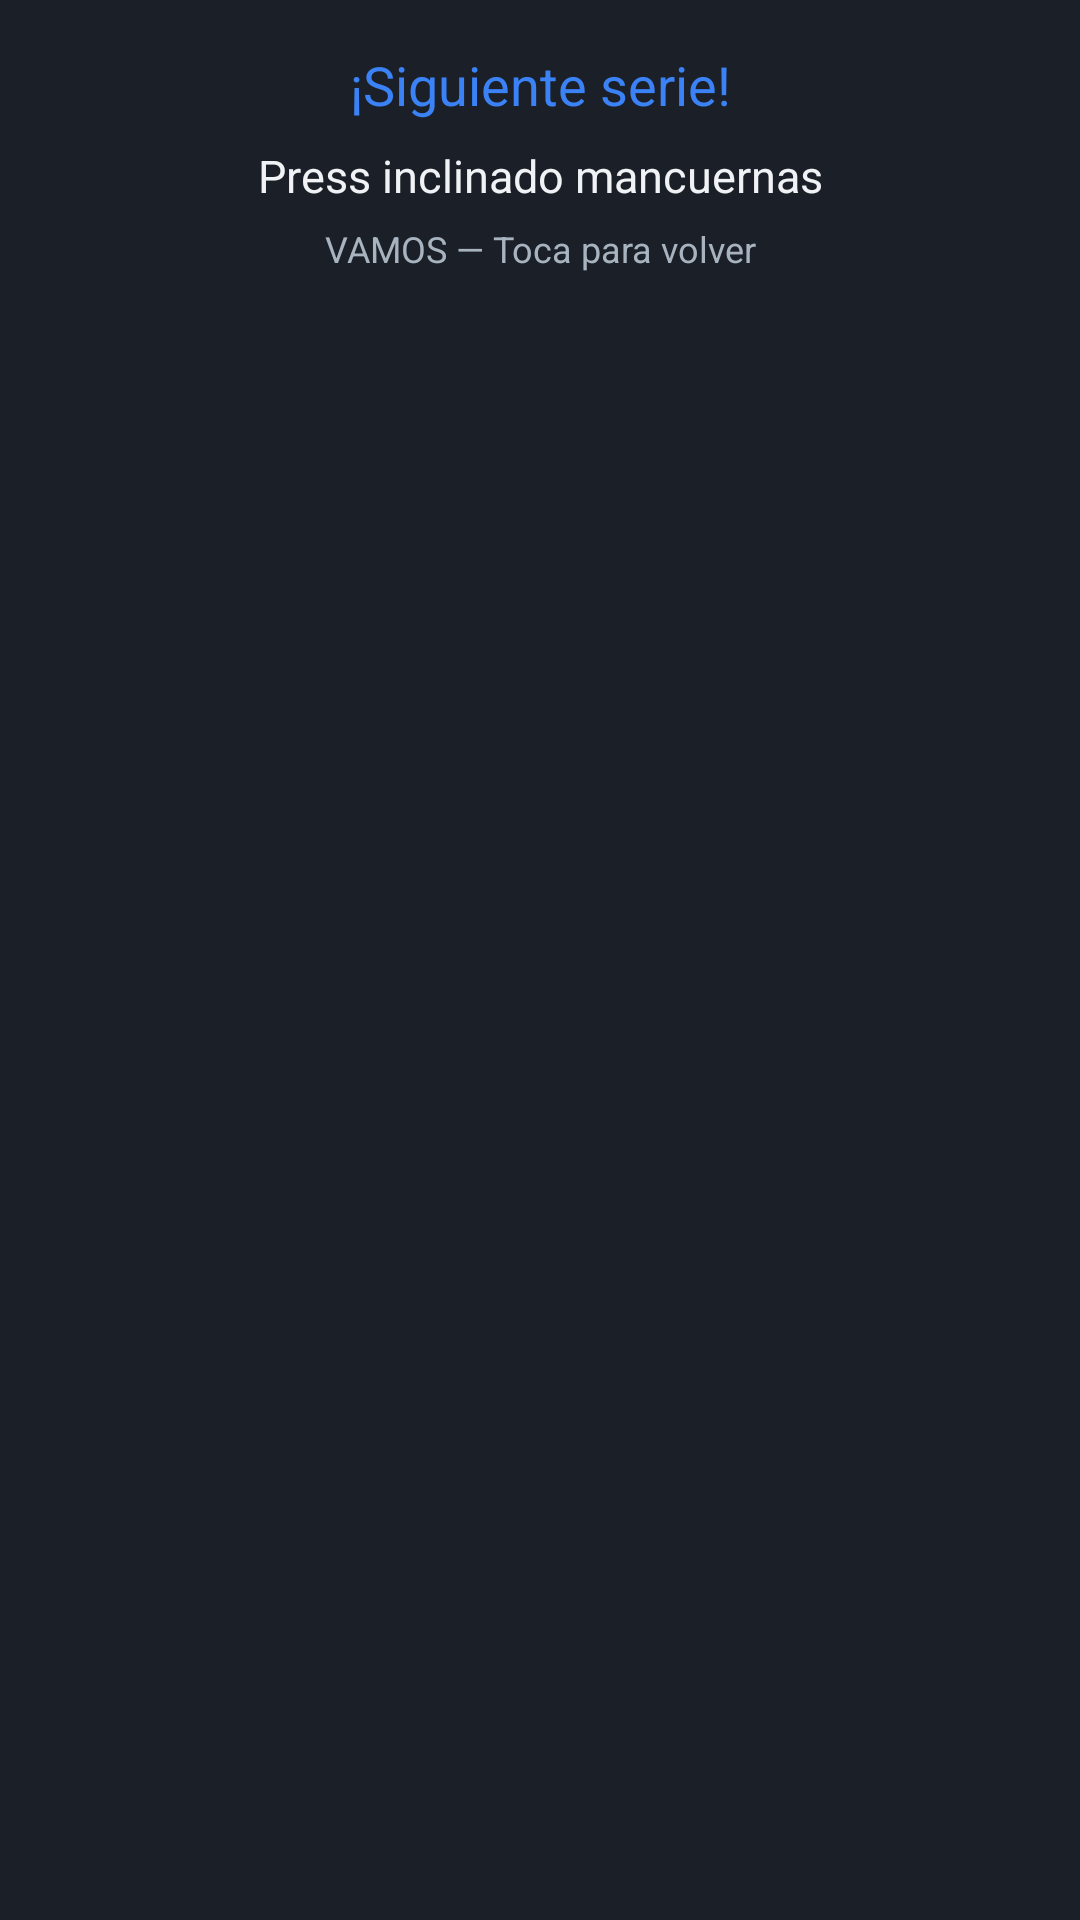

This screen was rendered from an Android layout file. Write that file and the resources it references.
<!-- AndroidManifest.xml: application theme Theme.FitBase -->
<!-- res/layout/notification_timer_expanded.xml -->
<?xml version="1.0" encoding="utf-8"?>

<LinearLayout xmlns:android="http://schemas.android.com/apk/res/android"
    android:layout_width="match_parent"
    android:layout_height="wrap_content"
    android:orientation="vertical"
    android:padding="16dp"
    android:background="#1B2028">

    
    <TextView
        android:id="@+id/tvFinTitle"
        android:layout_width="match_parent"
        android:layout_height="wrap_content"
        android:text="¡Siguiente serie!"
        android:textColor="#3B82F6"
        android:textSize="18sp"
        android:fontFamily="sans-serif-bold"
        android:gravity="center" />

    
    <TextView
        android:id="@+id/tvFinExercise"
        android:layout_width="match_parent"
        android:layout_height="wrap_content"
        android:text="Press inclinado mancuernas"
        android:textColor="#F0F2F5"
        android:textSize="15sp"
        android:gravity="center"
        android:layout_marginTop="8dp" />

    
    <TextView
        android:id="@+id/tvFinMsg"
        android:layout_width="match_parent"
        android:layout_height="wrap_content"
        android:text="VAMOS — Toca para volver"
        android:textColor="#A8B3C0"
        android:textSize="12sp"
        android:gravity="center"
        android:layout_marginTop="6dp" />
</LinearLayout>
<!-- resources referenced by this layout -->
<resources>
  <style name="Theme.FitBase" parent="Theme.MaterialComponents.DayNight.NoActionBar">
          
          <item name="colorPrimary">@color/colorAccentPrimary</item>
          <item name="colorPrimaryVariant">@color/colorTextPrimary</item>
          <item name="colorOnPrimary">#FFFFFF</item>
  
          
          <item name="colorSecondary">@color/colorTextSecondary</item>
          <item name="colorOnSecondary">#FFFFFF</item>
  
          
          <item name="android:colorBackground">@color/colorBackground</item>
          <item name="android:windowBackground">@color/colorBackground</item>
          <item name="colorSurface">@color/colorSurface</item>
  
          
          <item name="android:statusBarColor">@color/colorBackground</item>
          <item name="android:navigationBarColor">@color/colorBackground</item>
          <item name="android:windowLightStatusBar">false</item>
          <item name="android:windowLightNavigationBar" tools:targetApi="27">false</item>
  
          
          <item name="windowNoTitle">true</item>
          <item name="windowActionBar">false</item>
  
          
          <item name="android:fontFamily">sans-serif</item>
  
          
          <item name="android:buttonStyle">@style/Widget.FitBase.Button.Press</item>
          <item name="materialButtonStyle">@style/Widget.FitBase.Button.Press</item>
          <item name="android:imageButtonStyle">@style/Widget.FitBase.ImageButton.Press</item>
      </style>
  <color name="colorAccentPrimary">#4F7CFF</color>
  <color name="colorTextPrimary">#F5F6F8</color>
  <color name="colorTextSecondary">#9BA1AC</color>
  <color name="colorBackground">#0B0D12</color>
  <color name="colorSurface">#15171F</color>
  <style name="Widget.FitBase.Button.Press" parent="Widget.MaterialComponents.Button">
          <item name="android:stateListAnimator">@animator/btn_press_scale</item>
      </style>
  <style name="Widget.FitBase.ImageButton.Press" parent="Widget.AppCompat.ImageButton">
          <item name="android:stateListAnimator">@animator/btn_press_scale</item>
      </style>
</resources>
